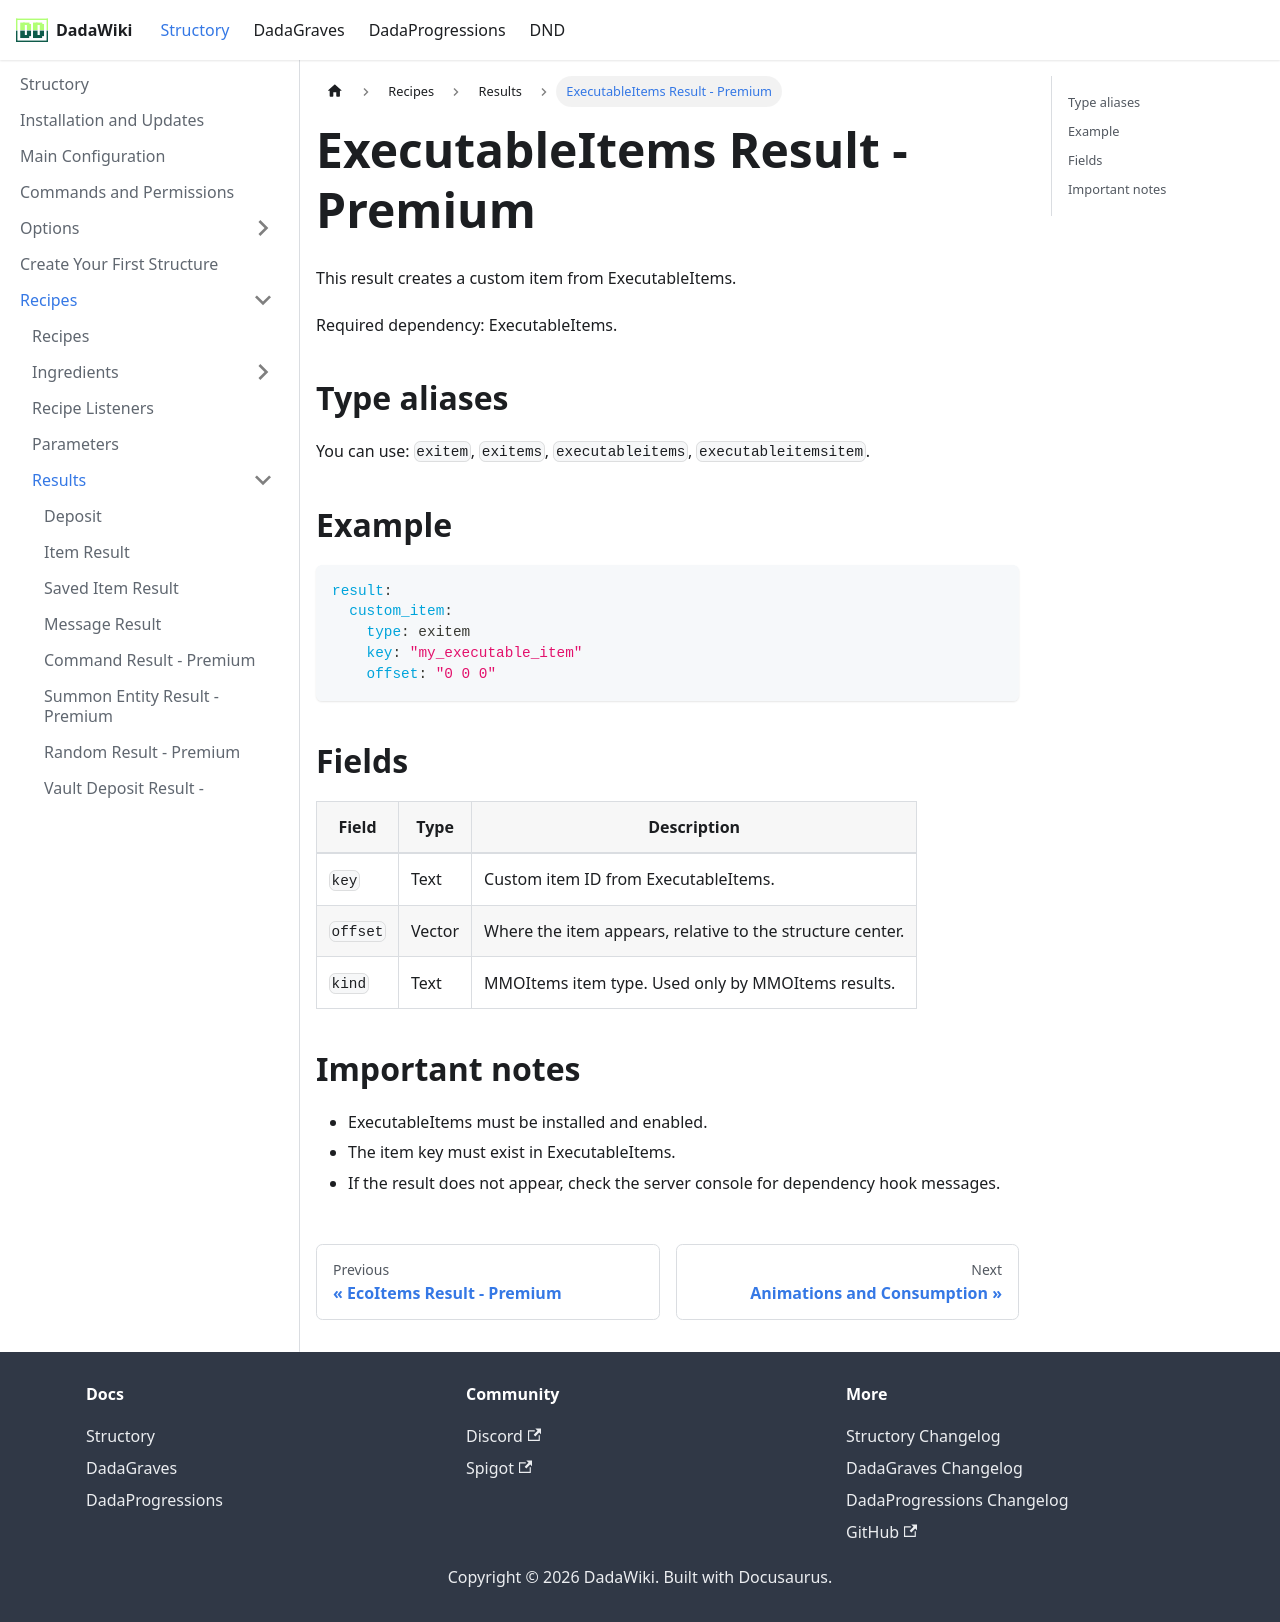

repository: andreadada/dadadocu · page: docs/structory/recipe/results/exitem/index.html · generator: docusaurus

---
sidebar_position: 17
title: ExecutableItems Result - Premium
---

# ExecutableItems Result - Premium

This result creates a custom item from ExecutableItems.

Required dependency: ExecutableItems.

## Type aliases

You can use: `exitem`, `exitems`, `executableitems`, `executableitemsitem`.

## Example

```yaml
result:
  custom_item:
    type: exitem
    key: "my_executable_item"
    offset: "0 0 0"
```

## Fields

| Field | Type | Description |
|---|---|---|
| `key` | Text | Custom item ID from ExecutableItems. |
| `offset` | Vector | Where the item appears, relative to the structure center. |
| `kind` | Text | MMOItems item type. Used only by MMOItems results. |

## Important notes

- ExecutableItems must be installed and enabled.
- The item key must exist in ExecutableItems.
- If the result does not appear, check the server console for dependency hook messages.
